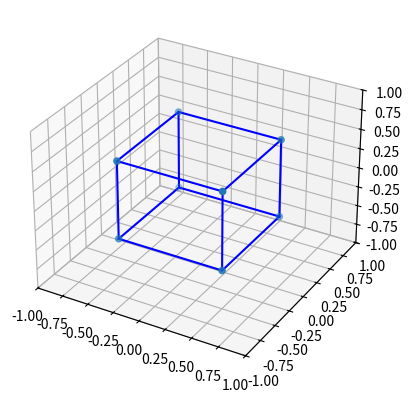

Write Python code to recreate this figure. (Note: this script raises an exception after producing the figure.)
import numpy as np
import matplotlib.pyplot as plt
from mpl_toolkits.mplot3d import Axes3D
import matplotlib.animation as animation

# Funzione per l'interpolazione lineare (LERP)
def lerp(q0, q1, t):
    q = (1 - t) * np.array(q0) + t * np.array(q1)
    q = q / np.linalg.norm(q)  # Normalizzazione per mantenere la proprietà unitaria
    return q

# Funzione per convertire un quaternione in una matrice di rotazione
def quaternion_to_rotation_matrix(q):
    w, x, y, z = q
    return np.array([
        [1 - 2*(y**2 + z**2), 2*(x*y - z*w), 2*(x*z + y*w)],
        [2*(x*y + z*w), 1 - 2*(x**2 + z**2), 2*(y*z - x*w)],
        [2*(x*z - y*w), 2*(y*z + x*w), 1 - 2*(x**2 + y**2)]
    ])

# Crea un cubo unitario
def create_cube():
    r = [-0.5, 0.5]
    vertices = np.array([[x, y, z] for x in r for y in r for z in r])
    return vertices

# Ruota il cubo usando la matrice di rotazione
def rotate_cube(vertices, rotation_matrix):
    return np.dot(vertices, rotation_matrix.T)

# Disegna il cubo
def draw_cube(ax, vertices, color='b'):
    ax.clear()
    ax.scatter3D(vertices[:, 0], vertices[:, 1], vertices[:, 2])
    edges = [
        (0, 1), (0, 2), (0, 4),
        (1, 3), (1, 5), (2, 3),
        (2, 6), (3, 7), (4, 5),
        (4, 6), (5, 7), (6, 7)
    ]
    for edge in edges:
        ax.plot3D(*zip(vertices[edge[0]], vertices[edge[1]]), color=color)
    ax.set_xlim([-1, 1])
    ax.set_ylim([-1, 1])
    ax.set_zlim([-1, 1])

# Quaternioni iniziale e finale
q0 = [1, 0, 0, 0]  # Nessuna rotazione
q1 = [0, 1, 0, 0]  # Rotazione di 180 gradi attorno all'asse x

# Crea la figura
fig = plt.figure()
ax = fig.add_subplot(111, projection='3d')

cube_vertices = create_cube()

def update(frame):
    t = frame / (frames - 1)
    q = lerp(q0, q1, t)
    rotation_matrix = quaternion_to_rotation_matrix(q)
    rotated_vertices = rotate_cube(cube_vertices, rotation_matrix)
    draw_cube(ax, rotated_vertices)

frames = 50
ani = animation.FuncAnimation(fig, update, frames=frames, interval=100)

video_path = "./lerp_quaternion_interpolation.mp4"
ani.save(video_path, writer='ffmpeg')

video_path
